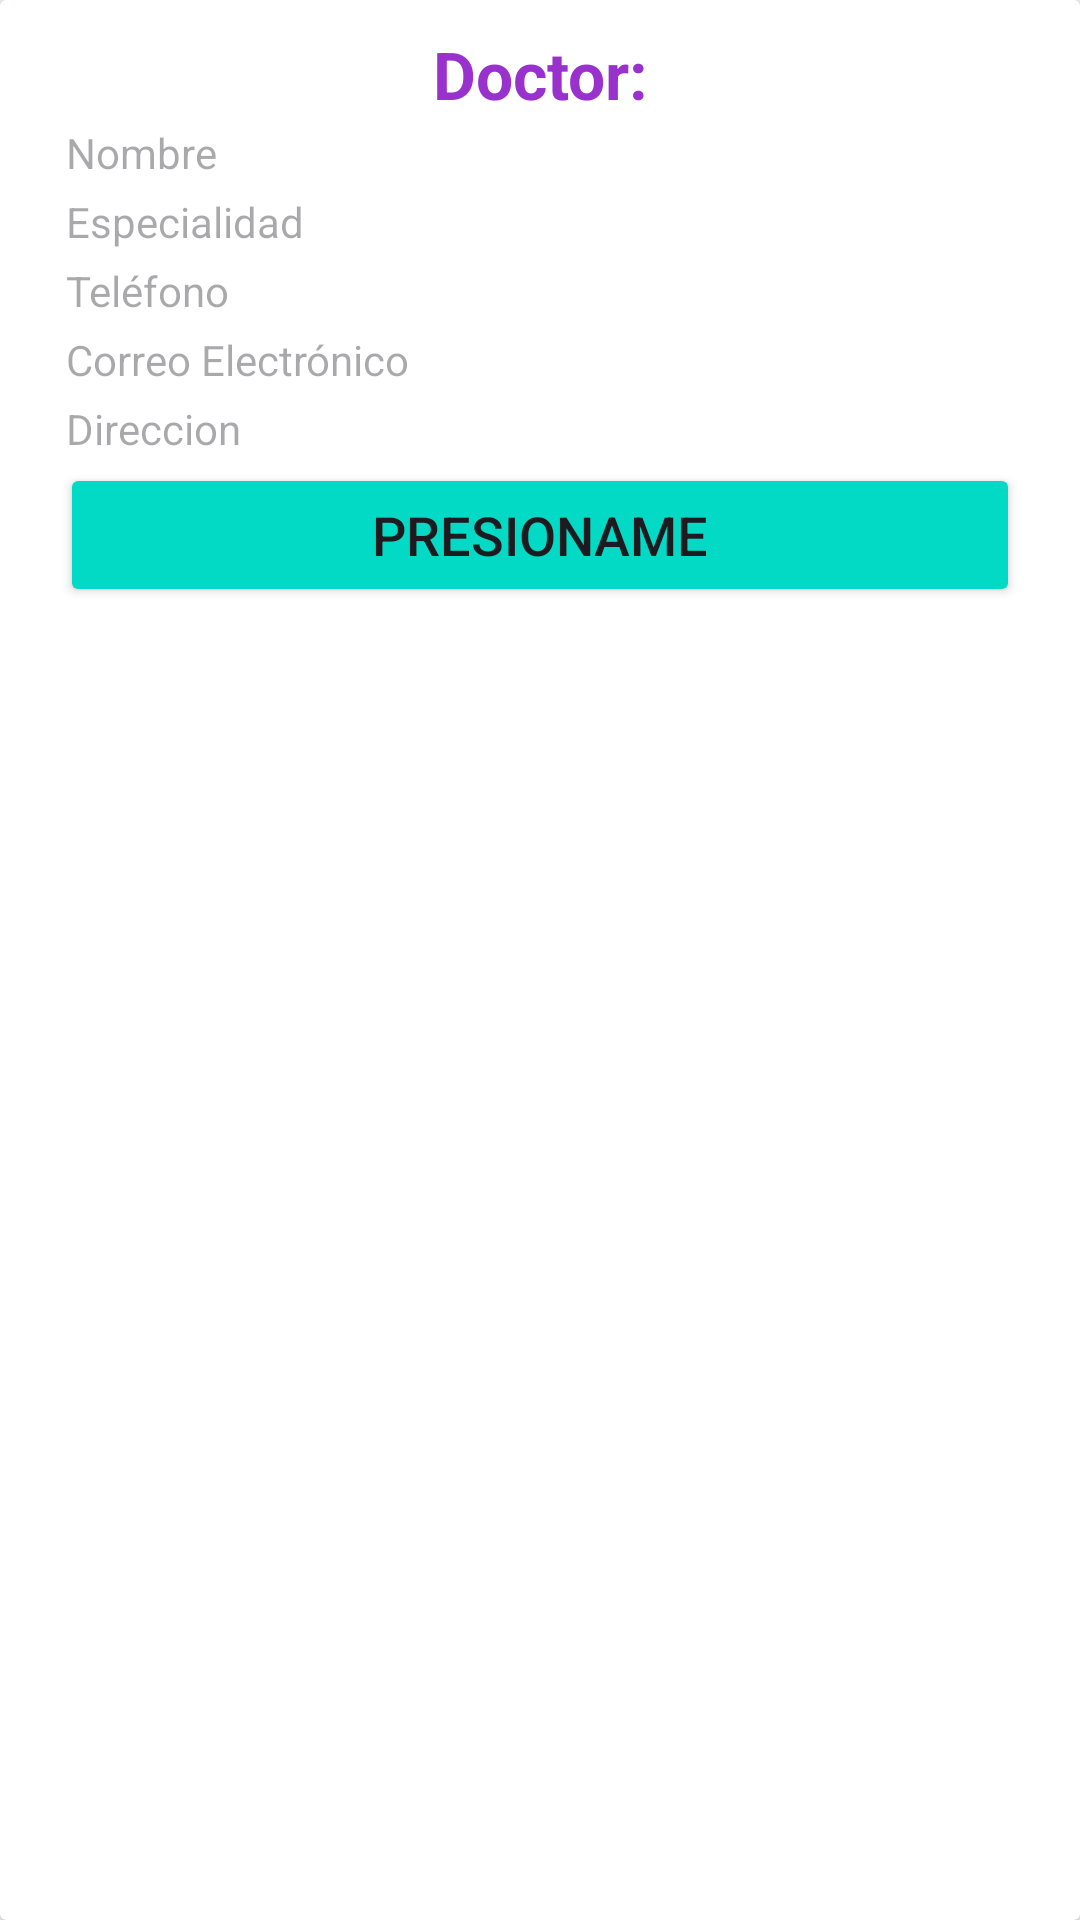

Write the Android layout XML for this screen, with the resource values it uses.
<!-- AndroidManifest.xml: application theme Theme.AppSIS301 -->
<!-- res/layout/datos_doctor.xml -->
<?xml version="1.0" encoding="utf-8"?>
<androidx.cardview.widget.CardView xmlns:android="http://schemas.android.com/apk/res/android"
    android:layout_width="match_parent"
    android:layout_height="wrap_content"
    android:layout_marginStart="4dp"
    android:layout_marginTop="4dp"
    android:layout_marginEnd="4dp">

    <LinearLayout
        android:layout_width="match_parent"
        android:layout_marginLeft="20dp"
        android:layout_marginRight="20dp"
        android:layout_height="wrap_content"
        android:orientation="vertical">

        <TextView
            android:layout_width="match_parent"
            android:layout_height="wrap_content"
            android:text="Doctor:"
            android:layout_marginTop="10dp"
            android:gravity="center"
            android:textColor="@color/color_morado"
            android:textStyle="bold"
            android:textSize="22dp"/>


        <TextView
            android:layout_width="match_parent"
            android:layout_height="wrap_content"
            android:hint="Nombre"
            android:padding="2dp"
            android:id="@+id/nombre"/>

        <TextView
            android:layout_width="match_parent"
            android:layout_height="wrap_content"
            android:hint="Especialidad"
            android:padding="2dp"
            android:id="@+id/especialidad"/>

        <TextView
            android:layout_width="match_parent"
            android:layout_height="wrap_content"
            android:hint="Teléfono"
            android:padding="2dp"
            android:id="@+id/telefono"/>

        <TextView
            android:layout_width="match_parent"
            android:layout_height="wrap_content"
            android:hint="Correo Electrónico"
            android:id="@+id/correo_electronico"
            android:padding="2dp"/>

        <TextView
            android:layout_width="match_parent"
            android:layout_height="wrap_content"
            android:hint="Direccion"
            android:id="@+id/direccion"
            android:padding="2dp"/>
        <Button
            android:layout_width="match_parent"
            android:layout_height="wrap_content"
            android:text="Presioname"
            android:textSize="18dp"
            android:backgroundTint="@color/teal_200"
            android:id="@+id/bottom_1"/>


    </LinearLayout>

</androidx.cardview.widget.CardView>
<!-- resources referenced by this layout -->
<resources>
  <color name="color_morado">#9932CC</color>
  <color name="teal_200">#FF03DAC5</color>
  <style name="Theme.AppSIS301" parent="Base.Theme.AppSIS301" />
  <style name="Base.Theme.AppSIS301" parent="Theme.Material3.DayNight.NoActionBar">
          
          
  
  
          <item name="colorPrimary">@color/color_morado</item>
          <item name="colorPrimaryVariant">@color/color_morado_accent</item>
          <item name="colorOnPrimary">@color/white</item>
  
  
          <item name="colorSecondary">@color/teal_200</item>
          <item name="colorSecondaryVariant">@color/teal_700</item>
          <item name="colorOnSecondary">@color/black</item>
  
  
          <item name="android:statusBarColor">?attr/colorPrimaryVariant</item>
  
      </style>
  <color name="color_morado_accent">#512DA8</color>
  <color name="white">#FFFFFFFF</color>
  <color name="teal_700">#FF018786</color>
  <color name="black">#FF000000</color>
</resources>
